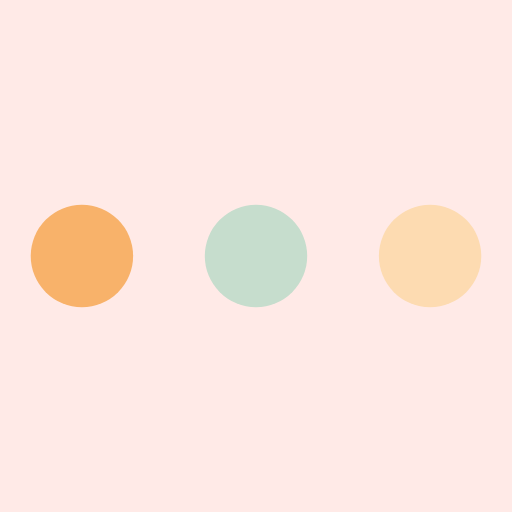
t = 0.00 s
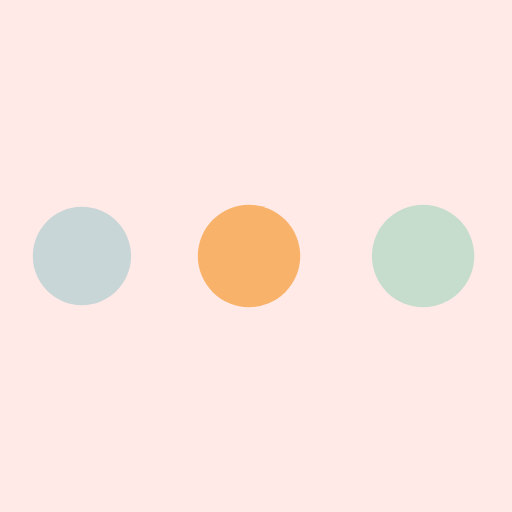
t = 0.82 s
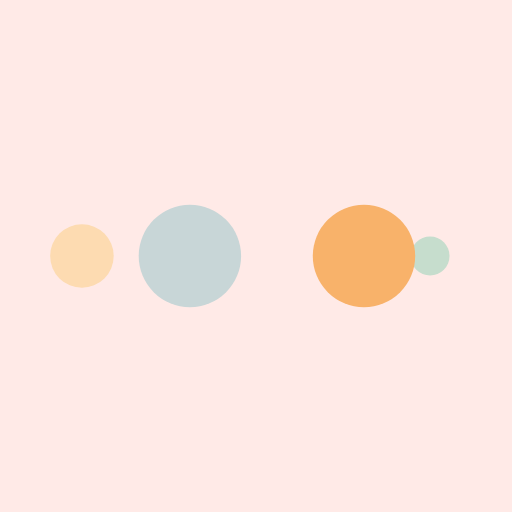
t = 1.36 s
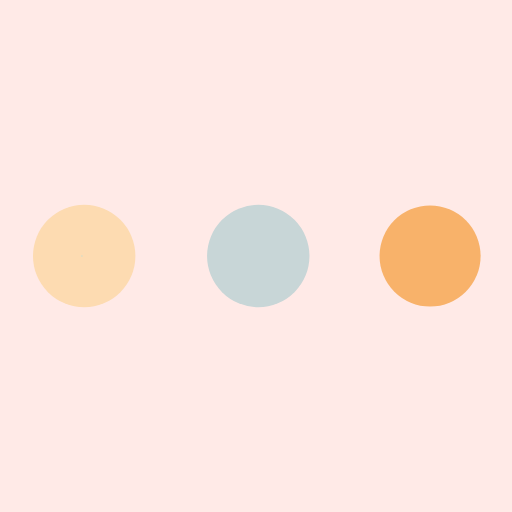
t = 2.17 s
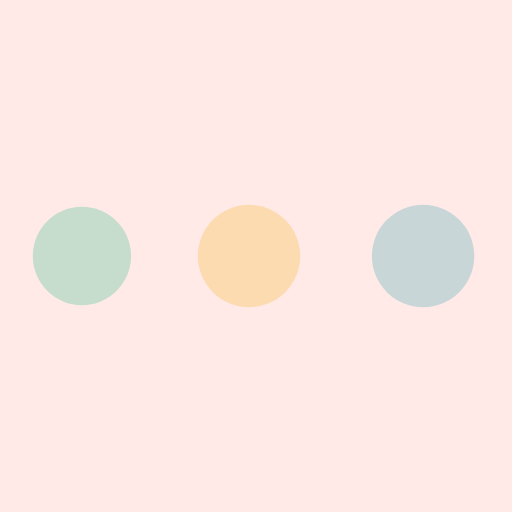
t = 2.99 s
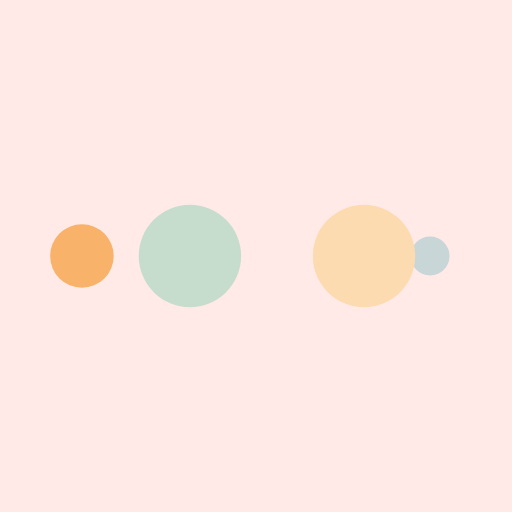
t = 3.53 s

The animated SVG that drew these frames (rendered in a browser with its animation timeline set to each time). Animation: 10 SMIL elements (animate=10); one cycle of 4.35 s, repeats indefinitely.

<?xml version="1.0" encoding="utf-8"?>
<svg xmlns="http://www.w3.org/2000/svg" xmlns:xlink="http://www.w3.org/1999/xlink" style="margin: auto; background: rgb(255, 234, 231); display: block; shape-rendering: auto; animation-play-state: running; animation-delay: 0s;" width="200px" height="200px" viewBox="0 0 100 100" preserveAspectRatio="xMidYMid">
<circle cx="84" cy="50" r="10" fill="#fddbb1" style="animation-play-state: running; animation-delay: 0s;">
    <animate attributeName="r" repeatCount="indefinite" dur="1.0869565217391304s" calcMode="spline" keyTimes="0;1" values="10;0" keySplines="0 0.5 0.5 1" begin="0s" style="animation-play-state: running; animation-delay: 0s;"></animate>
    <animate attributeName="fill" repeatCount="indefinite" dur="4.3478260869565215s" calcMode="discrete" keyTimes="0;0.25;0.5;0.75;1" values="#fddbb1;#c6ddcd;#f8b26a;#c8d6d7;#fddbb1" begin="0s" style="animation-play-state: running; animation-delay: 0s;"></animate>
</circle><circle cx="16" cy="50" r="10" fill="#fddbb1" style="animation-play-state: running; animation-delay: 0s;">
  <animate attributeName="r" repeatCount="indefinite" dur="4.3478260869565215s" calcMode="spline" keyTimes="0;0.25;0.5;0.75;1" values="0;0;10;10;10" keySplines="0 0.5 0.5 1;0 0.5 0.5 1;0 0.5 0.5 1;0 0.5 0.5 1" begin="0s" style="animation-play-state: running; animation-delay: 0s;"></animate>
  <animate attributeName="cx" repeatCount="indefinite" dur="4.3478260869565215s" calcMode="spline" keyTimes="0;0.25;0.5;0.75;1" values="16;16;16;50;84" keySplines="0 0.5 0.5 1;0 0.5 0.5 1;0 0.5 0.5 1;0 0.5 0.5 1" begin="0s" style="animation-play-state: running; animation-delay: 0s;"></animate>
</circle><circle cx="50" cy="50" r="10" fill="#c8d6d7" style="animation-play-state: running; animation-delay: 0s;">
  <animate attributeName="r" repeatCount="indefinite" dur="4.3478260869565215s" calcMode="spline" keyTimes="0;0.25;0.5;0.75;1" values="0;0;10;10;10" keySplines="0 0.5 0.5 1;0 0.5 0.5 1;0 0.5 0.5 1;0 0.5 0.5 1" begin="-1.0869565217391304s" style="animation-play-state: running; animation-delay: 0s;"></animate>
  <animate attributeName="cx" repeatCount="indefinite" dur="4.3478260869565215s" calcMode="spline" keyTimes="0;0.25;0.5;0.75;1" values="16;16;16;50;84" keySplines="0 0.5 0.5 1;0 0.5 0.5 1;0 0.5 0.5 1;0 0.5 0.5 1" begin="-1.0869565217391304s" style="animation-play-state: running; animation-delay: 0s;"></animate>
</circle><circle cx="84" cy="50" r="10" fill="#f8b26a" style="animation-play-state: running; animation-delay: 0s;">
  <animate attributeName="r" repeatCount="indefinite" dur="4.3478260869565215s" calcMode="spline" keyTimes="0;0.25;0.5;0.75;1" values="0;0;10;10;10" keySplines="0 0.5 0.5 1;0 0.5 0.5 1;0 0.5 0.5 1;0 0.5 0.5 1" begin="-2.1739130434782608s" style="animation-play-state: running; animation-delay: 0s;"></animate>
  <animate attributeName="cx" repeatCount="indefinite" dur="4.3478260869565215s" calcMode="spline" keyTimes="0;0.25;0.5;0.75;1" values="16;16;16;50;84" keySplines="0 0.5 0.5 1;0 0.5 0.5 1;0 0.5 0.5 1;0 0.5 0.5 1" begin="-2.1739130434782608s" style="animation-play-state: running; animation-delay: 0s;"></animate>
</circle><circle cx="16" cy="50" r="10" fill="#c6ddcd" style="animation-play-state: running; animation-delay: 0s;">
  <animate attributeName="r" repeatCount="indefinite" dur="4.3478260869565215s" calcMode="spline" keyTimes="0;0.25;0.5;0.75;1" values="0;0;10;10;10" keySplines="0 0.5 0.5 1;0 0.5 0.5 1;0 0.5 0.5 1;0 0.5 0.5 1" begin="-3.260869565217391s" style="animation-play-state: running; animation-delay: 0s;"></animate>
  <animate attributeName="cx" repeatCount="indefinite" dur="4.3478260869565215s" calcMode="spline" keyTimes="0;0.25;0.5;0.75;1" values="16;16;16;50;84" keySplines="0 0.5 0.5 1;0 0.5 0.5 1;0 0.5 0.5 1;0 0.5 0.5 1" begin="-3.260869565217391s" style="animation-play-state: running; animation-delay: 0s;"></animate>
</circle>
<!-- [ldio] generated by https://loading.io/ --></svg>
